Labelled photos from "lpr_ocr_dataset", an image-classification folder in anandyn02/lpr_ocr_dataset. The possible labels are: day clear, day fog, day rain, day snow, dusk clear, dusk fog, dusk rain, dusk snow, night clear, night fog, night rain, night snow.

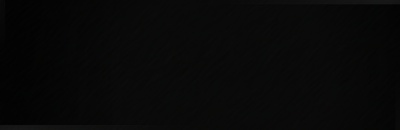
Label: night rain

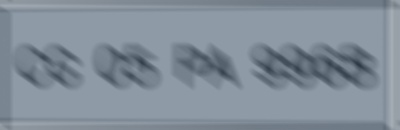
Label: dusk clear

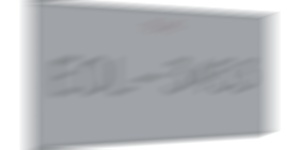
Label: dusk fog

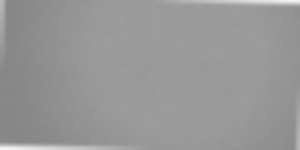
Label: night fog

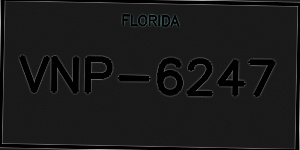
Label: day clear

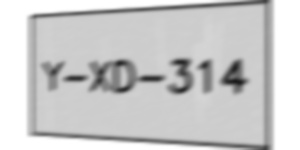
Label: day rain
